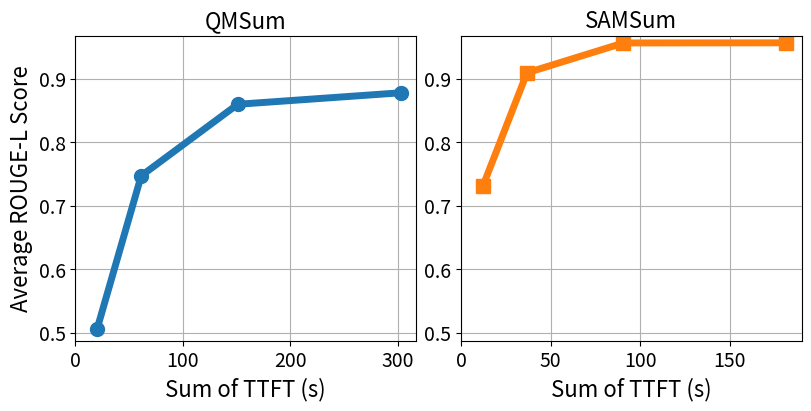

Generate this figure with matplotlib:
import matplotlib.pyplot as plt

# 你的token/TTFT/ROUGE-L计算逻辑
rates = [1.0, 0.728571429, 0.485714286, 0.371428571]
rate_to_filename = {
    1.0: "1.csv",
    0.728571429: "06.csv",
    0.485714286: "03.csv",
    0.371428571: "02.csv"
}
filename_to_ab = {
    "06.csv": (9.199533115315706e-05, 0.05496935327559265),
    "03.csv": (5.591602459317067e-05, 0.07696992164728042),
    "02.csv": (2.3640076152514657e-05, 0.3193163771870893),
    "1.csv":  (0.00013438977394253005, -0.0006046225223680943)
}
base_rate = 0.728571429
base_size_gb = 321

qmsum_sum = 11506816
samsum_sum = 6906491
total_sum = qmsum_sum + samsum_sum
qmsum_ratio = qmsum_sum / total_sum
samsum_ratio = samsum_sum / total_sum

quality_dict = {
    'qmsum': {
        1.0: 0.8780,
        0.728571429: 0.8599,
        0.485714286: 0.7473,
        0.371428571: 0.5056
    },
    'samsum': {
        1.0: 0.9567,
        0.728571429: 0.9565,
        0.485714286: 0.9095,
        0.371428571: 0.7313
    }
}

# ====== token/GB 换算 ======
gb_per_token = 0.0313 / 256
token_per_gb = 256 / 0.0313
base_num_token = int(base_size_gb * token_per_gb)
rate_to_num_token = {r: int(base_num_token / base_rate * r) for r in rates}
tokens_qmsum = [rate_to_num_token[r] * qmsum_ratio for r in rates]
tokens_samsum = [rate_to_num_token[r] * samsum_ratio for r in rates]

def calc_ttft(rate, num_token):
    filename = rate_to_filename[rate]
    a, b = filename_to_ab[filename]
    return a * num_token + b

ttft_qmsum = [calc_ttft(r, s) for r, s in zip(rates, tokens_qmsum)]
ttft_samsum = [calc_ttft(r, s) for r, s in zip(rates, tokens_samsum)]
quality_qmsum = [quality_dict['qmsum'][r] for r in rates]
quality_samsum = [quality_dict['samsum'][r] for r in rates]

# ----------- 画图 -----------
fig, axes = plt.subplots(1, 2, figsize=(8, 4), constrained_layout=True)

# QMSum
axes[0].plot(ttft_qmsum, quality_qmsum,
             color='tab:blue', marker='o', markersize=10, linewidth=5)
axes[0].set_title('QMSum', fontsize=16)
axes[0].set_xlabel("Sum of TTFT (s)", fontsize=16)
axes[0].set_ylabel("Average ROUGE-L Score", fontsize=16)
axes[0].tick_params(axis='both', labelsize=14)
axes[0].grid(True)
axes[0].set_xlim(left=0)

# SAMSum
axes[1].plot(ttft_samsum, quality_samsum,
             color='tab:orange', marker='s', markersize=10, linewidth=5)
axes[1].set_title('SAMSum', fontsize=16)
axes[1].set_xlabel("Sum of TTFT (s)", fontsize=16)
axes[1].set_ylabel("")
axes[1].tick_params(axis='both', labelsize=14)
axes[1].grid(True)
axes[1].set_xlim(left=0)

# 统一y轴范围
y0 = axes[0].get_ylim()
y1 = axes[1].get_ylim()
ymin = min(y0[0], y1[0])
ymax = max(y0[1], y1[1])
axes[0].set_ylim(ymin, ymax)
axes[1].set_ylim(ymin, ymax)

# 没有legend
# plt.legend() 这一行完全不写

fig.savefig("quality_vs_ttft_token_single.pdf", dpi=300, bbox_inches="tight")
print("Saved as quality_vs_ttft_token_single.pdf")
